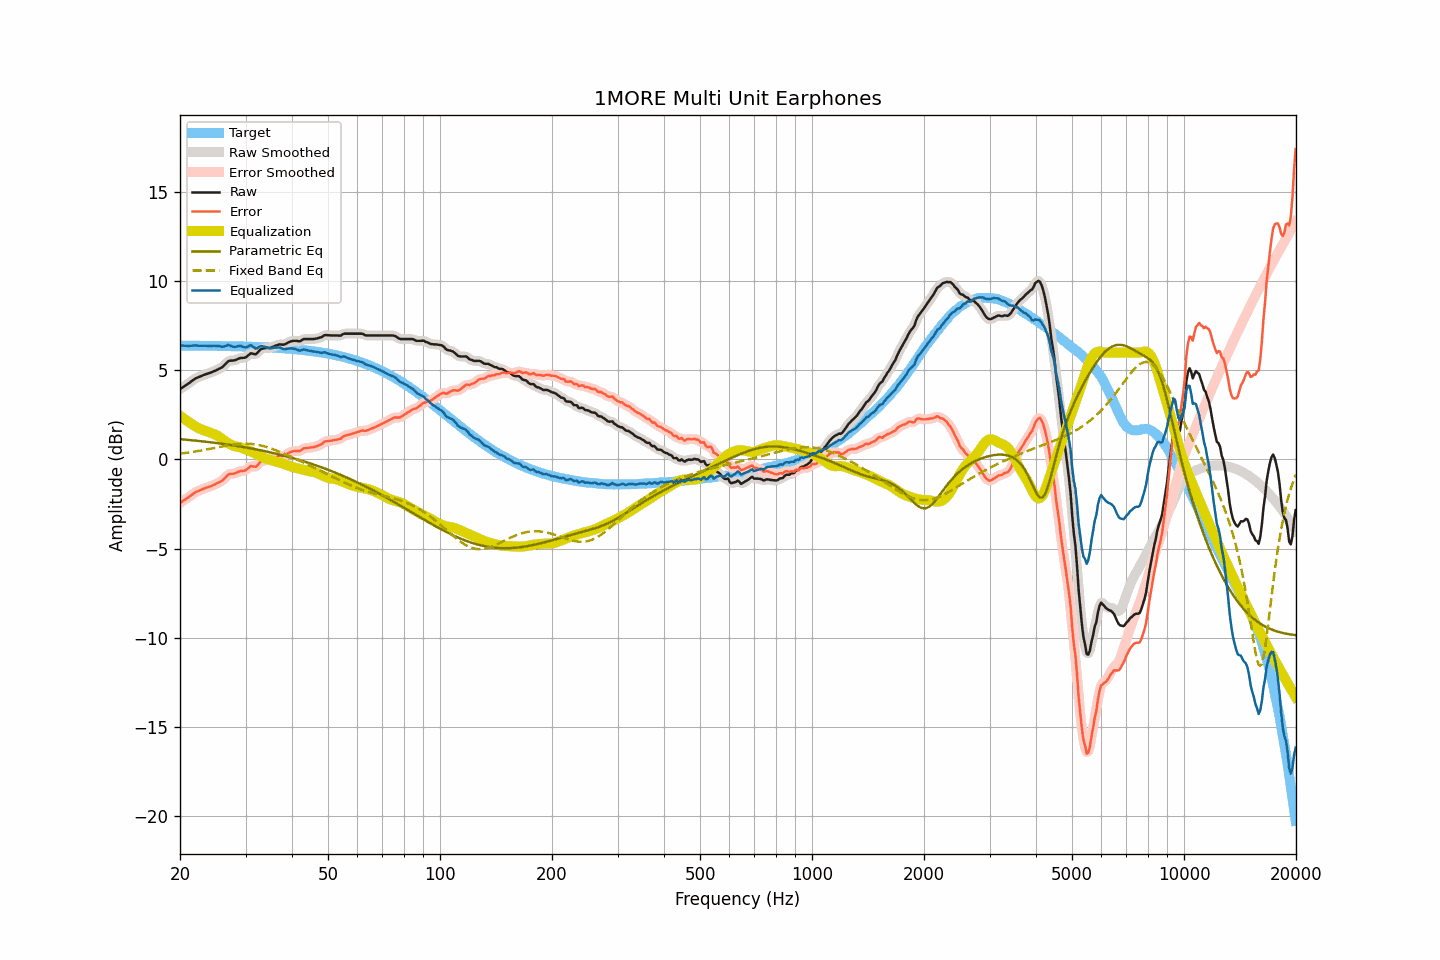

The file beside this chart, header and first rows:
frequency, raw, smoothed, error, error_smoothed, equalization, parametric_eq, fixed_band_eq, equalized_raw, equalized_smoothed, target
20.00, 3.95, 3.95, -2.44, -2.44, 2.46, 1.14, 0.33, 6.41, 6.41, 6.39
20.20, 4.01, 4.01, -2.38, -2.38, 2.39, 1.13, 0.34, 6.39, 6.39, 6.39
20.40, 4.07, 4.07, -2.32, -2.32, 2.32, 1.12, 0.35, 6.39, 6.39, 6.39
20.61, 4.13, 4.13, -2.26, -2.26, 2.25, 1.11, 0.36, 6.38, 6.38, 6.39
20.81, 4.19, 4.19, -2.20, -2.20, 2.19, 1.11, 0.37, 6.37, 6.37, 6.39
21.02, 4.25, 4.25, -2.14, -2.14, 2.12, 1.10, 0.38, 6.37, 6.37, 6.39
21.23, 4.31, 4.31, -2.08, -2.07, 2.06, 1.09, 0.40, 6.37, 6.37, 6.39
21.44, 4.38, 4.38, -2.01, -2.01, 2.00, 1.08, 0.41, 6.38, 6.38, 6.39
21.66, 4.45, 4.45, -1.94, -1.94, 1.94, 1.07, 0.42, 6.39, 6.39, 6.38
21.87, 4.51, 4.51, -1.88, -1.87, 1.89, 1.06, 0.44, 6.40, 6.40, 6.38
22.09, 4.57, 4.56, -1.81, -1.82, 1.83, 1.05, 0.45, 6.40, 6.39, 6.38
22.31, 4.60, 4.60, -1.78, -1.78, 1.78, 1.04, 0.47, 6.38, 6.39, 6.38
22.54, 4.64, 4.64, -1.74, -1.74, 1.74, 1.04, 0.48, 6.38, 6.38, 6.38
22.76, 4.68, 4.68, -1.70, -1.70, 1.70, 1.03, 0.50, 6.38, 6.38, 6.38
22.99, 4.72, 4.71, -1.66, -1.66, 1.66, 1.02, 0.52, 6.38, 6.38, 6.38
23.22, 4.75, 4.75, -1.63, -1.63, 1.63, 1.01, 0.53, 6.38, 6.38, 6.38
23.45, 4.78, 4.78, -1.60, -1.60, 1.60, 1.00, 0.55, 6.38, 6.38, 6.38
23.69, 4.81, 4.81, -1.57, -1.57, 1.57, 0.99, 0.57, 6.37, 6.37, 6.38
23.92, 4.84, 4.84, -1.54, -1.54, 1.53, 0.97, 0.58, 6.37, 6.37, 6.37
24.16, 4.87, 4.87, -1.51, -1.50, 1.50, 0.96, 0.60, 6.37, 6.37, 6.37
24.40, 4.91, 4.91, -1.46, -1.47, 1.47, 0.95, 0.62, 6.37, 6.37, 6.37
24.65, 4.95, 4.94, -1.42, -1.43, 1.43, 0.94, 0.64, 6.38, 6.38, 6.37
24.89, 4.98, 4.98, -1.39, -1.39, 1.39, 0.93, 0.65, 6.37, 6.38, 6.37
25.14, 5.03, 5.03, -1.34, -1.34, 1.35, 0.92, 0.67, 6.38, 6.37, 6.37
25.39, 5.07, 5.07, -1.30, -1.30, 1.29, 0.91, 0.69, 6.36, 6.36, 6.37
25.65, 5.12, 5.11, -1.25, -1.25, 1.23, 0.90, 0.71, 6.35, 6.35, 6.37
25.91, 5.16, 5.17, -1.21, -1.20, 1.16, 0.88, 0.73, 6.32, 6.33, 6.36
26.16, 5.24, 5.24, -1.12, -1.12, 1.10, 0.87, 0.74, 6.33, 6.33, 6.36
26.43, 5.33, 5.33, -1.03, -1.03, 1.03, 0.86, 0.76, 6.35, 6.36, 6.36
26.69, 5.42, 5.42, -0.94, -0.94, 0.97, 0.85, 0.78, 6.38, 6.39, 6.36
26.96, 5.52, 5.49, -0.84, -0.86, 0.91, 0.83, 0.79, 6.43, 6.40, 6.36
27.23, 5.54, 5.54, -0.82, -0.82, 0.86, 0.82, 0.81, 6.40, 6.39, 6.36
27.50, 5.55, 5.55, -0.81, -0.80, 0.81, 0.81, 0.82, 6.36, 6.36, 6.35
27.77, 5.55, 5.55, -0.80, -0.80, 0.78, 0.79, 0.83, 6.32, 6.33, 6.35
28.05, 5.57, 5.57, -0.78, -0.78, 0.75, 0.78, 0.85, 6.32, 6.32, 6.35
28.33, 5.60, 5.60, -0.75, -0.75, 0.73, 0.76, 0.86, 6.33, 6.33, 6.35
28.62, 5.64, 5.64, -0.71, -0.71, 0.72, 0.75, 0.87, 6.35, 6.36, 6.35
28.90, 5.68, 5.67, -0.67, -0.67, 0.70, 0.73, 0.87, 6.37, 6.37, 6.34
29.19, 5.70, 5.69, -0.64, -0.65, 0.67, 0.72, 0.88, 6.36, 6.36, 6.34
29.48, 5.70, 5.70, -0.64, -0.64, 0.63, 0.70, 0.88, 6.32, 6.33, 6.34
29.78, 5.71, 5.71, -0.63, -0.62, 0.59, 0.69, 0.89, 6.29, 6.30, 6.34
30.08, 5.74, 5.75, -0.60, -0.59, 0.55, 0.67, 0.89, 6.29, 6.30, 6.33
30.38, 5.81, 5.81, -0.52, -0.52, 0.52, 0.66, 0.88, 6.33, 6.33, 6.33
30.68, 5.88, 5.88, -0.45, -0.45, 0.49, 0.64, 0.88, 6.37, 6.37, 6.33
30.99, 5.96, 5.93, -0.37, -0.40, 0.46, 0.62, 0.87, 6.42, 6.39, 6.33
31.30, 5.94, 5.93, -0.38, -0.39, 0.42, 0.61, 0.87, 6.36, 6.35, 6.32
31.61, 5.92, 5.92, -0.40, -0.40, 0.37, 0.59, 0.86, 6.29, 6.29, 6.32
31.93, 5.90, 5.92, -0.42, -0.39, 0.32, 0.57, 0.84, 6.22, 6.25, 6.32
32.24, 5.97, 5.98, -0.34, -0.33, 0.28, 0.55, 0.83, 6.25, 6.25, 6.31
32.57, 6.07, 6.06, -0.24, -0.25, 0.23, 0.54, 0.81, 6.30, 6.30, 6.31
32.89, 6.17, 6.15, -0.14, -0.16, 0.19, 0.52, 0.79, 6.36, 6.34, 6.31
33.22, 6.21, 6.21, -0.09, -0.10, 0.15, 0.50, 0.77, 6.35, 6.35, 6.30
33.55, 6.23, 6.24, -0.07, -0.06, 0.10, 0.48, 0.75, 6.33, 6.34, 6.30
33.89, 6.25, 6.25, -0.05, -0.05, 0.06, 0.46, 0.72, 6.31, 6.31, 6.29
34.23, 6.26, 6.25, -0.03, -0.04, 0.03, 0.44, 0.69, 6.29, 6.28, 6.29
34.57, 6.26, 6.26, -0.03, -0.03, 0.01, 0.42, 0.67, 6.26, 6.26, 6.28
34.92, 6.26, 6.27, -0.02, -0.01, -0.02, 0.40, 0.64, 6.24, 6.25, 6.28
35.27, 6.29, 6.29, 0.01, 0.01, -0.04, 0.38, 0.60, 6.25, 6.25, 6.28
35.62, 6.33, 6.32, 0.06, 0.05, -0.07, 0.36, 0.57, 6.26, 6.26, 6.27
35.97, 6.37, 6.36, 0.10, 0.10, -0.09, 0.34, 0.54, 6.28, 6.27, 6.27
... 635 more rows
